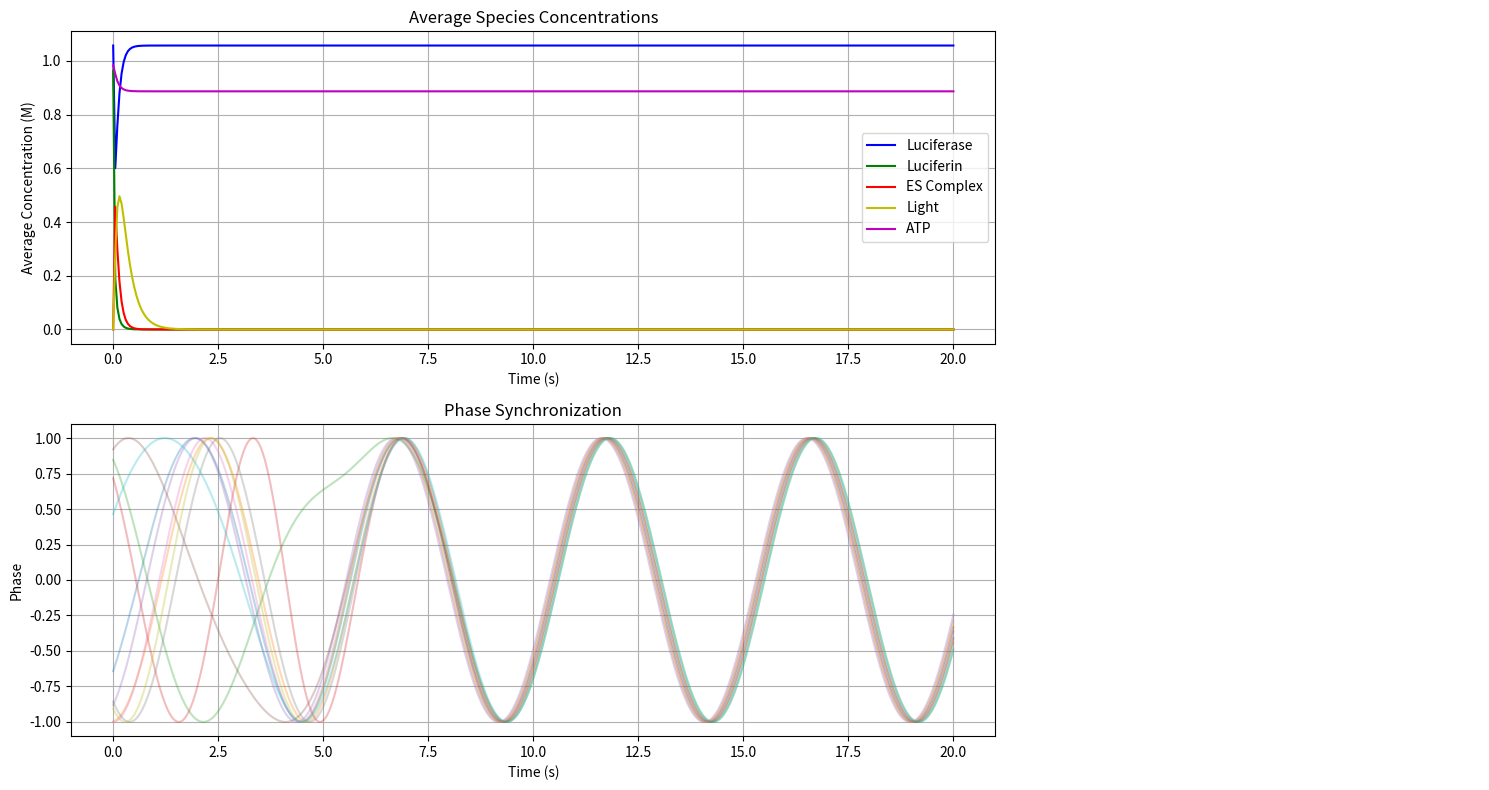

Write the Python code that produced this figure.
import numpy as np
import matplotlib.pyplot as plt
from scipy.integrate import odeint
import matplotlib.animation as animation
from matplotlib.patches import Circle
from matplotlib.collections import PatchCollection
import matplotlib.colors as mcolors

def arrhenius_equation(k, Ea, T, R=8.314):
    """
    Calculate temperature-dependent reaction rate
    
    Parameters:
    k: base reaction rate at reference temperature
    Ea: activation energy (J/mol)
    T: temperature (Kelvin)
    R: gas constant
    """
    T_ref = 298.15  # 25°C reference temperature
    return k * np.exp((Ea/R) * (1/T_ref - 1/T))

def hill_equation(S, Km, n):
    """
    Model ATP dependency using Hill equation
    
    Parameters:
    S: substrate concentration (ATP)
    Km: Michaelis constant
    n: Hill coefficient
    """
    return S**n / (Km**n + S**n)

def bioluminescence_reaction(state, t, params):
    """
    Enhanced model including temperature and ATP effects
    
    Parameters:
    state: concentrations [E, S, ES, P, ATP]
    params: dictionary of reaction parameters
    """
    E, S, ES, P, ATP = state
    
    # Get temperature-adjusted rate constants
    k1 = arrhenius_equation(params['k1'], params['Ea1'], params['T'])
    k2 = arrhenius_equation(params['k2'], params['Ea2'], params['T'])
    k3 = arrhenius_equation(params['k3'], params['Ea3'], params['T'])
    k4 = arrhenius_equation(params['k4'], params['Ea4'], params['T'])
    
    # ATP modulation
    atp_effect = hill_equation(ATP, params['Km_ATP'], params['n_ATP'])
    
    # Enhanced rate equations
    dE_dt = -k1*E*S*atp_effect + k2*ES + k3*ES
    dS_dt = -k1*E*S*atp_effect + k2*ES
    dES_dt = k1*E*S*atp_effect - k2*ES - k3*ES
    dP_dt = k3*ES - k4*P
    dATP_dt = -k3*ES*0.1  # ATP consumption
    
    return [dE_dt, dS_dt, dES_dt, dP_dt, dATP_dt]

def kuramoto_coupling(phases, natural_frequencies, K):
    """
    Implement Kuramoto model for firefly synchronization
    
    Parameters:
    phases: current phase of each firefly
    natural_frequencies: intrinsic flash frequencies
    K: coupling strength
    """
    N = len(phases)
    coupling = np.zeros(N)
    
    for i in range(N):
        coupling[i] = (K/N) * np.sum(np.sin(phases - phases[i]))
    
    return natural_frequencies + coupling

def simulate_firefly_group(num_fireflies, duration, num_points, temp_range=(293.15, 303.15)):
    """
    Simulate multiple interacting fireflies
    
    Parameters:
    num_fireflies: number of fireflies to simulate
    duration: simulation time in seconds
    num_points: number of time points
    temp_range: temperature range (K)
    """
    # Base parameters
    params = {
        'k1': 100.0, 'k2': 10.0, 'k3': 15.0, 'k4': 5.0,
        'Ea1': 50000, 'Ea2': 45000, 'Ea3': 55000, 'Ea4': 40000,
        'Km_ATP': 0.5, 'n_ATP': 2,
        'T': 298.15
    }
    
    # Initialize arrays
    t = np.linspace(0, duration, num_points)
    all_solutions = []
    positions = []
    phases = np.random.uniform(0, 2*np.pi, num_fireflies)
    natural_frequencies = np.random.normal(2*np.pi/5, 0.1, num_fireflies)
    
    # Generate random positions
    for _ in range(num_fireflies):
        positions.append((np.random.uniform(-10, 10), np.random.uniform(-10, 10)))
    
    # Simulate each firefly
    for i in range(num_fireflies):
        # Vary temperature and initial conditions slightly
        params['T'] = np.random.uniform(*temp_range)
        initial_state = [
            1.0 + np.random.normal(0, 0.1),  # E
            1.0 + np.random.normal(0, 0.1),  # S
            0,  # ES
            0,  # P
            1.0 + np.random.normal(0, 0.1)   # ATP
        ]
        
        solution = odeint(bioluminescence_reaction, initial_state, t, args=(params,))
        all_solutions.append(solution)
    
    return t, all_solutions, positions, phases, natural_frequencies

def visualize_firefly_group(t, all_solutions, positions, phases, natural_frequencies):
    """
    Create advanced visualization of firefly group
    
    Parameters:
    t: time points
    all_solutions: list of concentration profiles for each firefly
    positions: list of (x,y) positions for each firefly
    phases: initial phases of fireflies
    natural_frequencies: intrinsic frequencies of fireflies
    """
    fig = plt.figure(figsize=(15, 8))
    ax1 = plt.subplot2grid((2, 3), (0, 0), colspan=2)
    ax2 = plt.subplot2grid((2, 3), (1, 0), colspan=2)
    ax3 = plt.subplot2grid((2, 3), (0, 2), rowspan=2)
    
    # Plot average concentrations
    avg_solutions = np.mean(all_solutions, axis=0)
    species = ['Luciferase', 'Luciferin', 'ES Complex', 'Light', 'ATP']
    colors = ['b', 'g', 'r', 'y', 'm']
    
    for i, (name, color) in enumerate(zip(species, colors)):
        ax1.plot(t, avg_solutions[:, i], label=name, color=color)
    
    ax1.set_xlabel('Time (s)')
    ax1.set_ylabel('Average Concentration (M)')
    ax1.set_title('Average Species Concentrations')
    ax1.legend()
    ax1.grid(True)
    
    # Plot phase synchronization
    K = 1.0  # Coupling strength
    dt = t[1] - t[0]
    phase_evolution = np.zeros((len(t), len(phases)))
    phase_evolution[0] = phases
    
    for i in range(1, len(t)):
        dphases = kuramoto_coupling(phase_evolution[i-1], natural_frequencies, K)
        phase_evolution[i] = phase_evolution[i-1] + dphases * dt
    
    for i in range(len(phases)):
        ax2.plot(t, np.sin(phase_evolution[:, i]), alpha=0.3)
    
    ax2.set_xlabel('Time (s)')
    ax2.set_ylabel('Phase')
    ax2.set_title('Phase Synchronization')
    ax2.grid(True)
    
    def update(frame):
        ax3.clear()
        circles = []
        
        # for i, pos in enumerate(positions):
            # # Light intensity from reaction
            # intensity = all_solutions[i][frame, 3] / np.max(all_solutions[i][:, 3])
            # # Combine with phase
            # total_intensity = intensity * (0.5 + 0.5 * np.sin(phase_evolution[frame, i]))
            
            # circle = Circle(pos, 0.5, alpha=total_intensity)
            # circles.append(circle)
        
        for i, pos in enumerate(positions):
            # Light intensity from reaction
            # Ensure intensity is positive and normalized
            raw_intensity = all_solutions[i][frame, 3]
            max_intensity = np.max(all_solutions[i][:, 3])
            intensity = np.clip(raw_intensity / (max_intensity + 1e-10), 0, 1)
            
            # Combine with phase and ensure total_intensity is in [0,1]
            phase_factor = 0.5 + 0.5 * np.sin(phase_evolution[frame, i])
            total_intensity = np.clip(intensity * phase_factor, 0, 1)
            
            circle = Circle(pos, 0.5, alpha=total_intensity)
            circles.append(circle)
        
        collection = PatchCollection(circles, cmap='YlOrRd')
        collection.set_array(np.linspace(0, 1, len(circles)))
        ax3.add_collection(collection)
        
        ax3.set_xlim(-12, 12)
        ax3.set_ylim(-12, 12)
        ax3.set_title(f'Firefly Positions (t={t[frame]:.2f}s)')
        ax3.set_aspect('equal')
        ax3.grid(True)
        
        return ax3,
    
    ani = animation.FuncAnimation(fig, update, frames=len(t), 
                                interval=50, blit=True)
    
    plt.tight_layout()
    plt.show()
    # return fig

# Run simulation
num_fireflies = 10
duration = 20
num_points = 400

t, all_solutions, positions, phases, natural_frequencies = simulate_firefly_group(
    num_fireflies, duration, num_points
)

# Create visualization
visualize_firefly_group(t, all_solutions, positions, phases, natural_frequencies)
